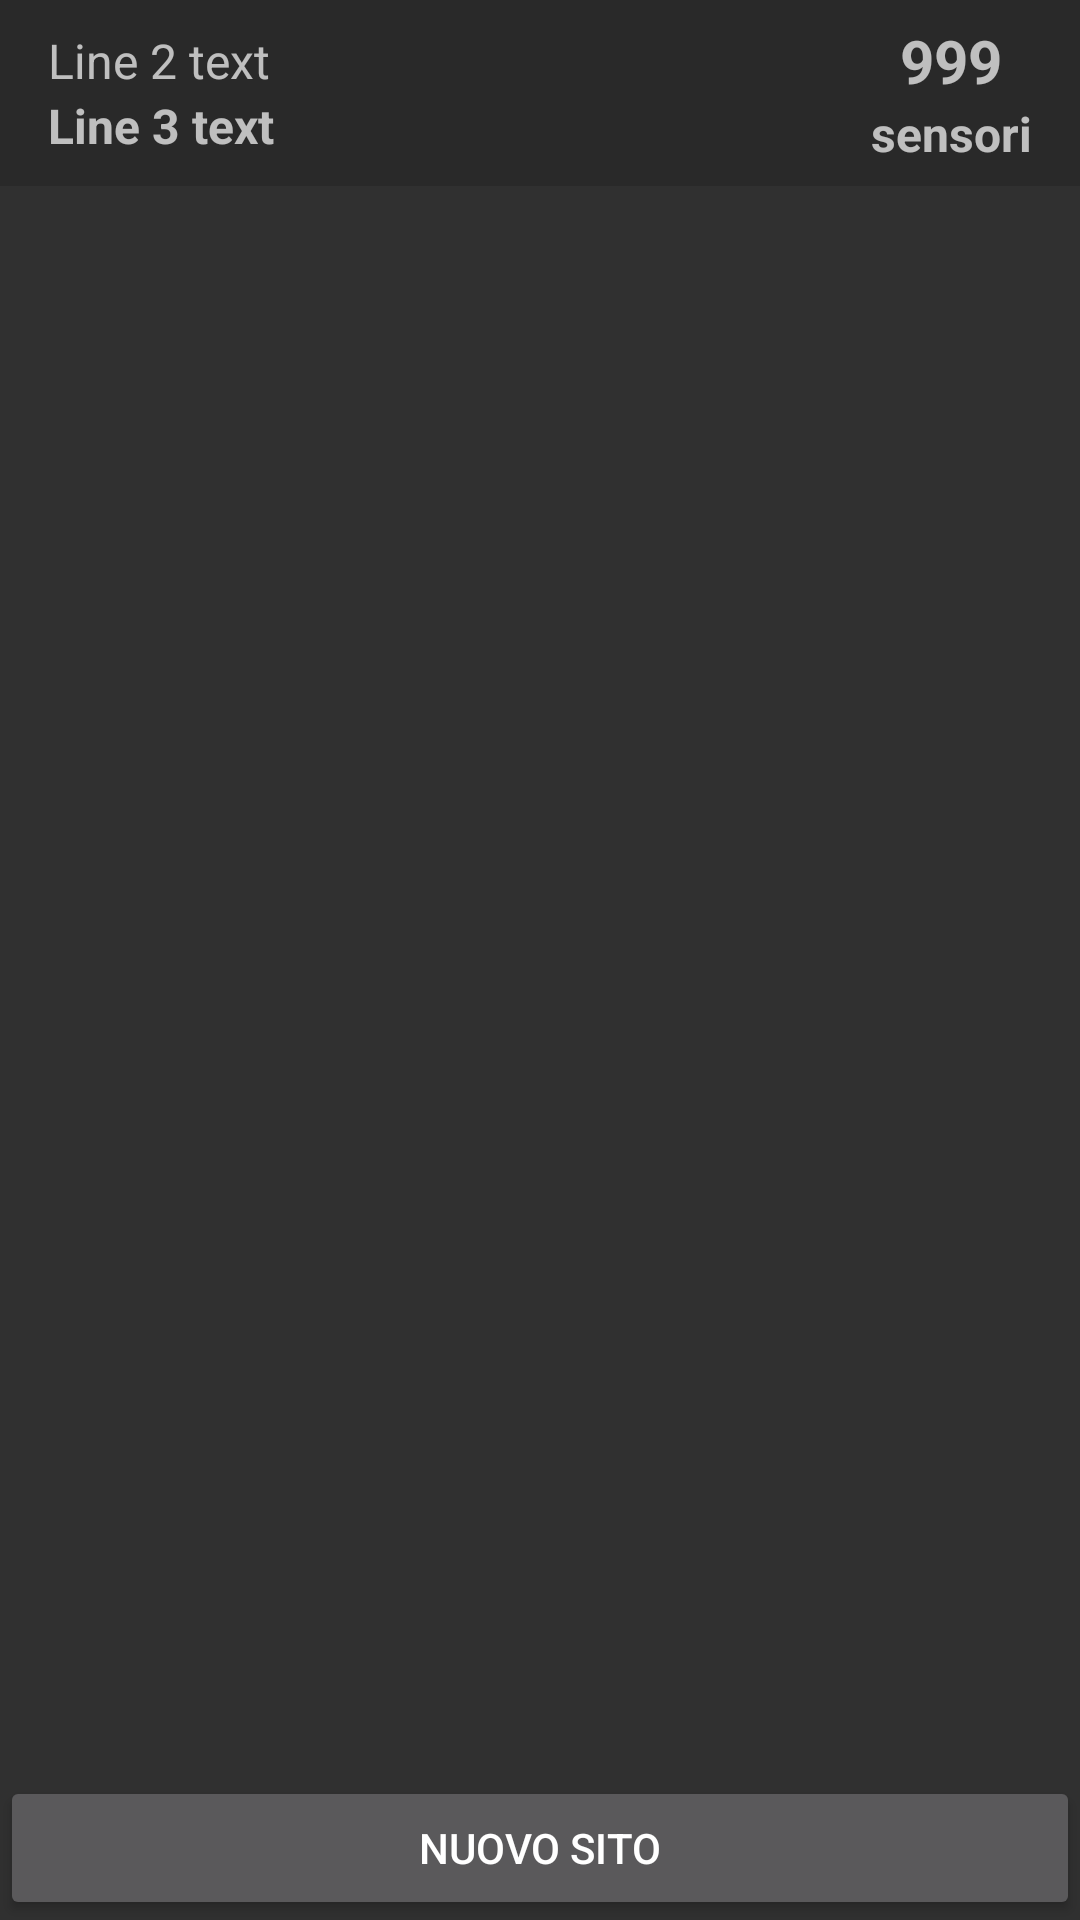

The Android layout XML behind this screen, and the referenced resources:
<!-- AndroidManifest.xml: application theme MyTheme -->
<!-- res/layout/activity_listsites.xml -->
<?xml version="1.0" encoding="utf-8"?>
<LinearLayout xmlns:android="http://schemas.android.com/apk/res/android"
    android:orientation="vertical"
    android:layout_width="match_parent"
    android:layout_height="match_parent">

    <include layout="@layout/header_view"/>

    <include layout="@layout/list_view"/>

    <Button
        android:id="@+id/bNewSite"
        android:layout_width="match_parent"
        android:layout_height="wrap_content"
        android:text="Nuovo sito"/>

</LinearLayout>
<!-- res/layout/header_view.xml (included above) -->
<?xml version="1.0" encoding="utf-8"?>
<LinearLayout xmlns:android="http://schemas.android.com/apk/res/android"
    android:layout_width="match_parent"
    android:layout_height="62dp"
    android:orientation="horizontal"
    android:gravity="center_vertical"
    android:background="#292929"
    >

    <LinearLayout
        android:layout_width="wrap_content"
        android:layout_height="wrap_content"
        android:orientation="vertical"
        android:layout_weight="1"
        android:paddingLeft="16dp">

        
            
            
            
            
            
            
            
            

        <TextView
            android:id="@+id/hdr_line2"
            android:layout_width="wrap_content"
            android:layout_height="wrap_content"
            android:text="Line 2 text"
            android:textSize="16sp"
            android:singleLine="true"
            android:ellipsize="middle" />

        <TextView
            android:id="@+id/hdr_line3"
            android:layout_width="wrap_content"
            android:layout_height="wrap_content"
            android:text="Line 3 text"
            android:textSize="16sp"
            android:textStyle="bold"
            android:singleLine="true"
            android:ellipsize="middle" />


    </LinearLayout>


    <LinearLayout
        android:layout_width="wrap_content"
        android:layout_height="wrap_content"
        android:orientation="vertical"
        android:layout_weight="0"
        android:gravity="center_horizontal"
        android:paddingLeft="10dp"
        android:paddingRight="16dp">

        <TextView
            android:id="@+id/hdr_item_num"
            android:layout_width="wrap_content"
            android:layout_height="match_parent"
            android:text="999"
            android:gravity="center_vertical|center_horizontal"
            android:textStyle="bold"
            android:textSize="20sp">
        </TextView>

        <TextView
            android:id="@+id/hdr_item_type"
            android:layout_width="wrap_content"
            android:layout_height="wrap_content"
            android:text="sensori"
            android:singleLine="true"
            android:textSize="16sp"
            android:textStyle="bold" />

    </LinearLayout>

</LinearLayout>
<!-- res/layout/list_view.xml (included above) -->
<ListView xmlns:android="http://schemas.android.com/apk/res/android"
    android:id="@+id/list"
    android:layout_width="match_parent"
    android:layout_height="wrap_content"
    android:layout_weight="1"
    android:padding="@dimen/listview_padding"/>
<!-- resources referenced by this layout -->
<resources>
  <dimen name="listview_padding">16dp</dimen>
  <style name="MyTheme" parent="Theme.AppCompat">
  
          
          
  
      </style>
</resources>
